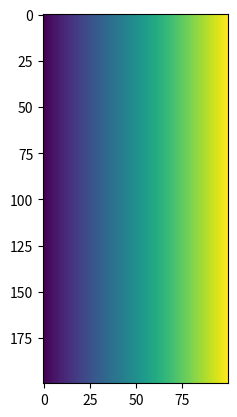
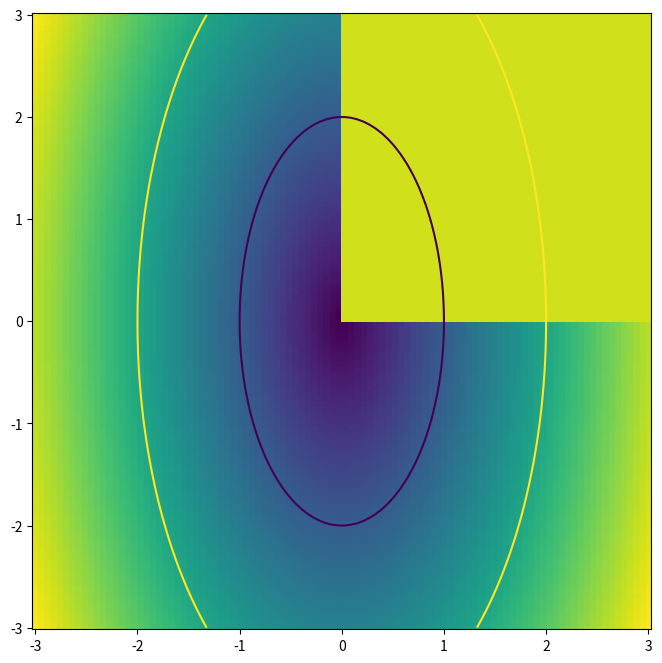

Source code (Python) for these figures, in order:
import numpy as np 
import matplotlib.pyplot as plt
import time

### Lets make a grid
x = np.linspace(-3,3,100)
y = np.linspace(-3,3,200)
xx, yy = np.meshgrid(x,y)
print(xx.shape)
print(xx)

### Note the axes are in index!!!
### Also note the aspect ratio
plt.imshow(xx)
plt.show()

### Should give elliptical contours
z = np.sqrt(xx**2+yy**2/4)

fig, axes = plt.subplots(nrows=1,ncols=1,figsize=(8,8))
axes.contourf(z)
plt.show()

### Lets get the x and y values in there
axes.contour(xx,yy,z, levels=[1,2])
plt.show()

### What about image data? use extent
axes.imshow(z, extent=[np.min(x),np.max(x),np.min(y),np.max(y)])
plt.show()


### Want ticks at center of pixels!
xspace = np.abs(np.diff(x))[0]/2.
yspace = np.abs(np.diff(y))[0]/2.
axes.imshow(z, extent=[np.min(x)-xspace,np.max(x)+xspace,np.min(y)-yspace,np.max(y)+yspace])
plt.show()